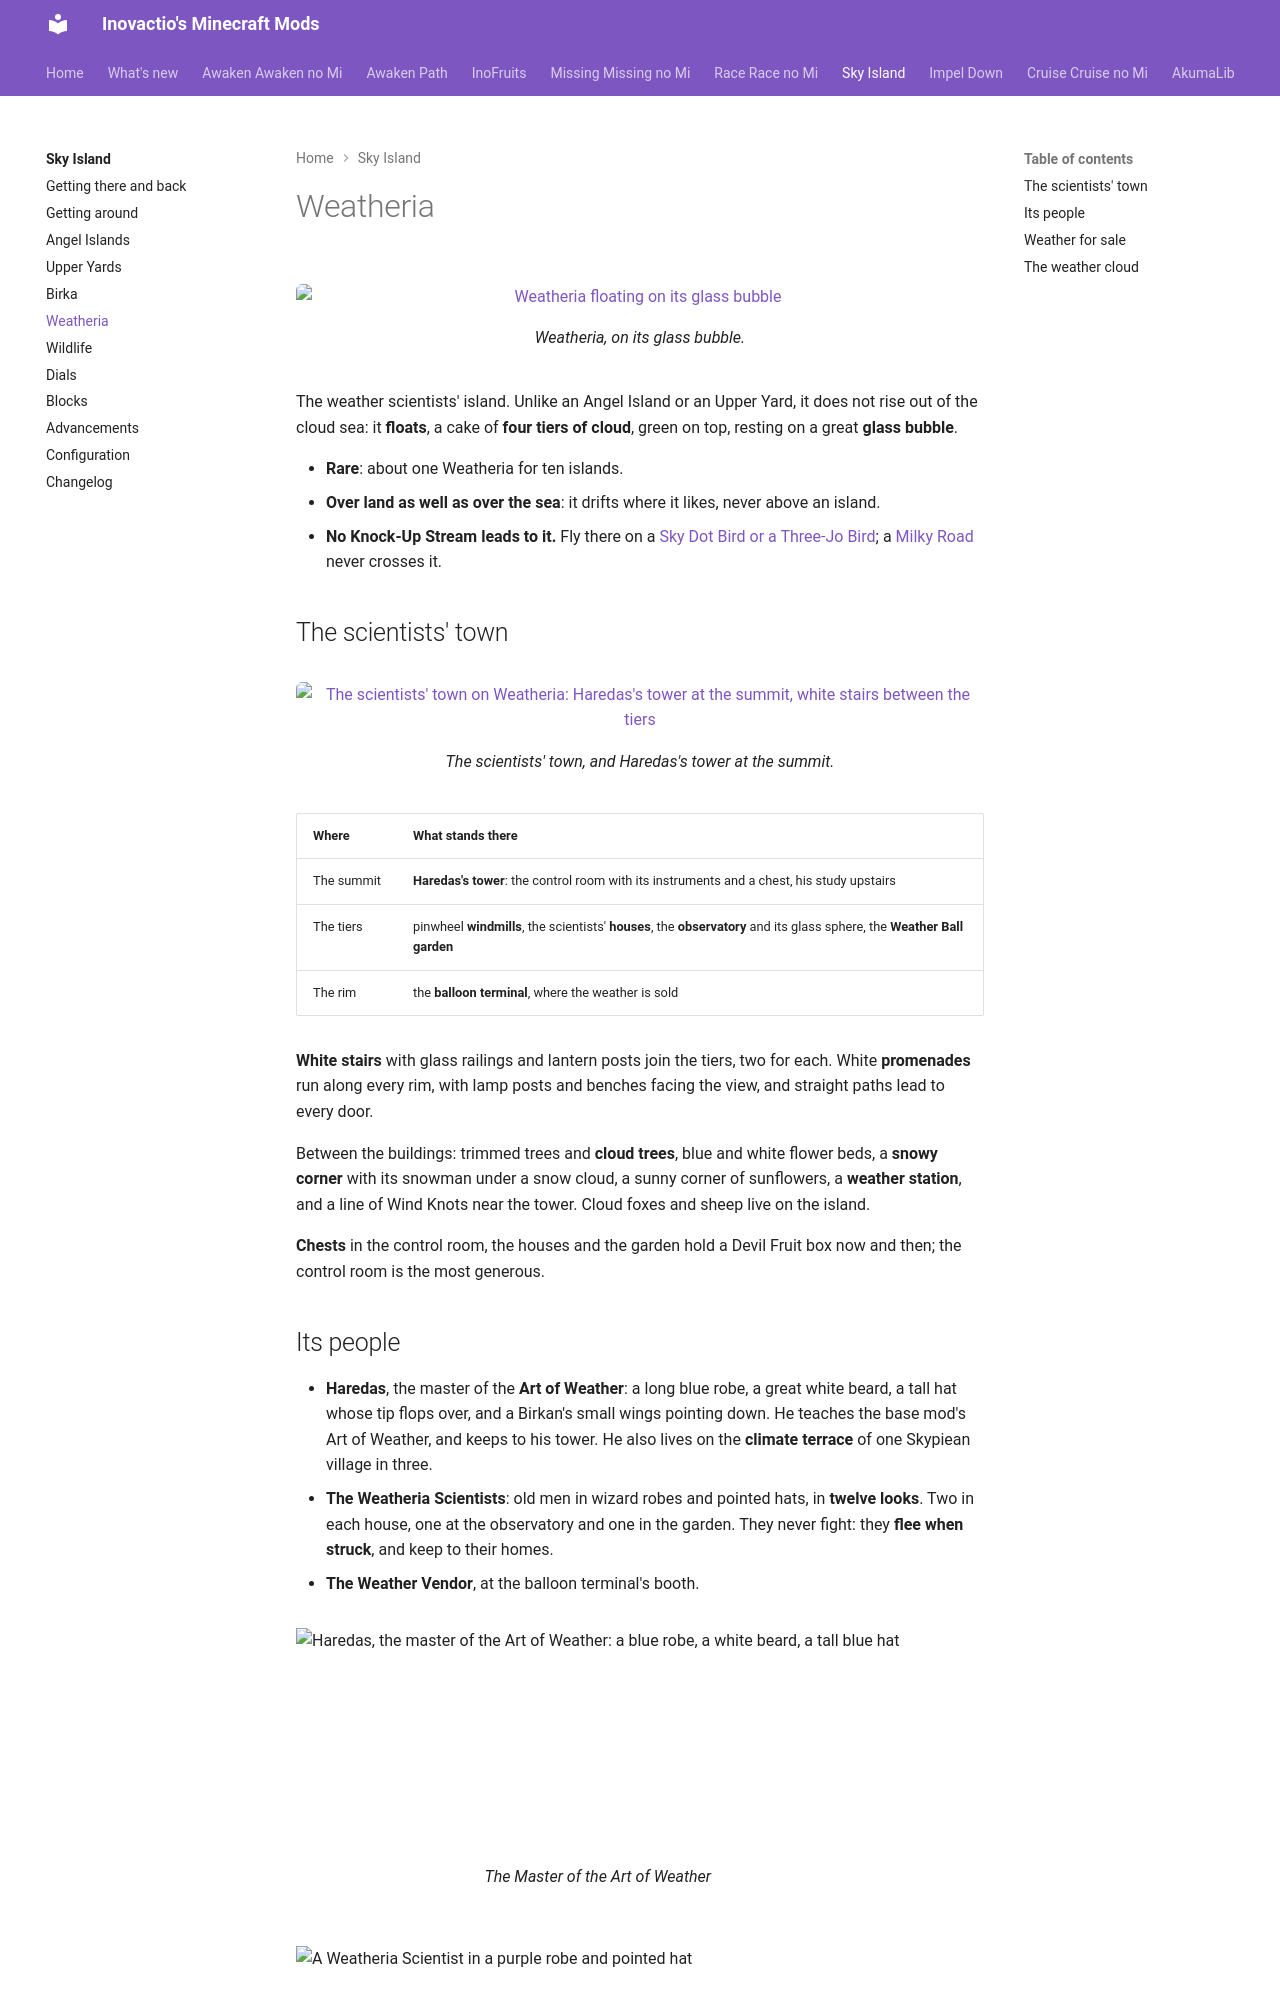

repository: Inovactio/inovactio.github.io · page: mods/sky-island/weatheria/index.html · generator: mkdocs

---
# Hidden search keywords: the search weighs them heavily; the page does not show them.
tags:
  - weatheria
  - haredas
  - weather
  - art of weather
  - scientists
---

# Weatheria

<figure class="place" markdown>
[![Weatheria floating on its glass bubble](places/weatheria.webp)](places/weatheria.webp){ target="_blank" title="Open the picture full size" }
<figcaption>Weatheria, on its glass bubble.</figcaption>
</figure>

The weather scientists' island. Unlike an Angel Island or an Upper Yard, it does not rise out of the cloud sea: it **floats**, a cake of **four tiers of cloud**, green on top, resting on a great **glass bubble**.

- **Rare**: about one Weatheria for ten islands.
- **Over land as well as over the sea**: it drifts where it likes, never above an island.
- **No Knock-Up Stream leads to it.** Fly there on a [Sky Dot Bird or a Three-Jo Bird](wildlife.md#the-flying-mounts); a [Milky Road](getting-around.md#the-milky-roads) never crosses it.

## The scientists' town

<figure class="place" markdown>
[![The scientists' town on Weatheria: Haredas's tower at the summit, white stairs between the tiers](places/weatheria-town.webp)](places/weatheria-town.webp){ target="_blank" title="Open the picture full size" }
<figcaption>The scientists' town, and Haredas's tower at the summit.</figcaption>
</figure>

| Where | What stands there |
|---|---|
| The summit | **Haredas's tower**: the control room with its instruments and a chest, his study upstairs |
| The tiers | pinwheel **windmills**, the scientists' **houses**, the **observatory** and its glass sphere, the **Weather Ball garden** |
| The rim | the **balloon terminal**, where the weather is sold |

**White stairs** with glass railings and lantern posts join the tiers, two for each. White **promenades** run along every rim, with lamp posts and benches facing the view, and straight paths lead to every door.

Between the buildings: trimmed trees and **cloud trees**, blue and white flower beds, a **snowy corner** with its snowman under a snow cloud, a sunny corner of sunflowers, a **weather station**, and a line of Wind Knots near the tower. Cloud foxes and sheep live on the island.

**Chests** in the control room, the houses and the garden hold a Devil Fruit box now and then; the control room is the most generous.
